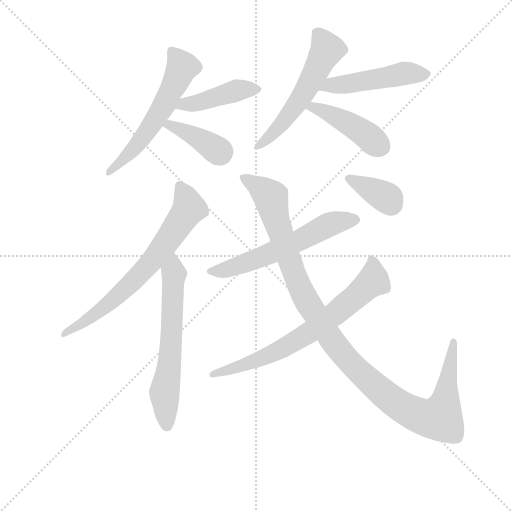
t = 0.00 s
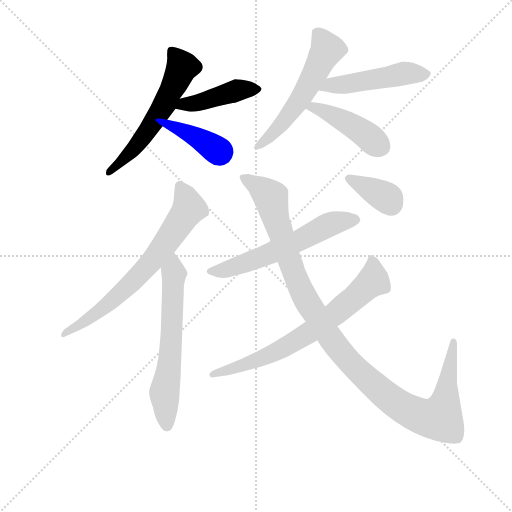
t = 1.87 s
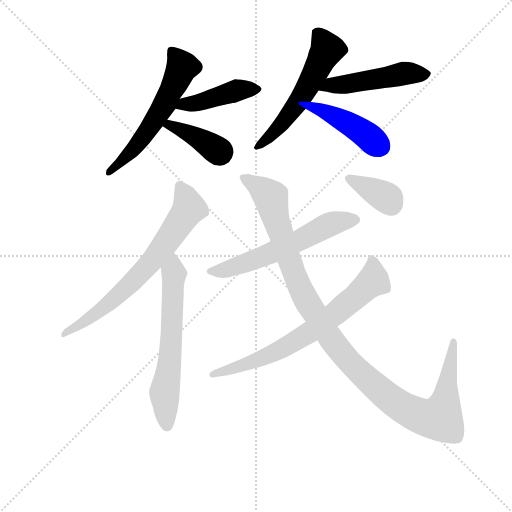
t = 3.73 s
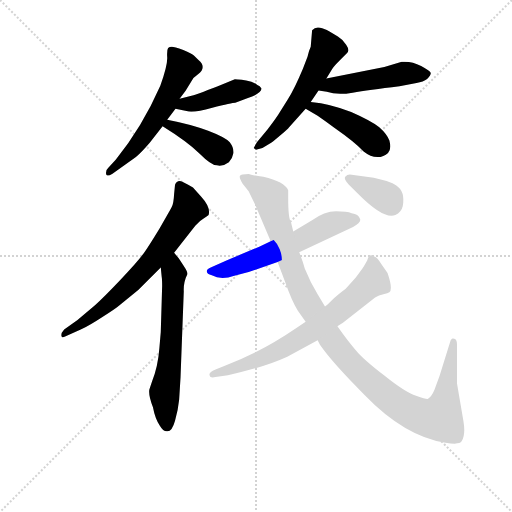
t = 5.60 s
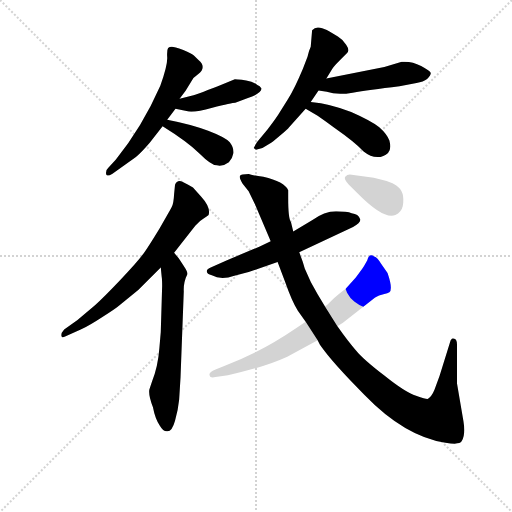
t = 7.47 s
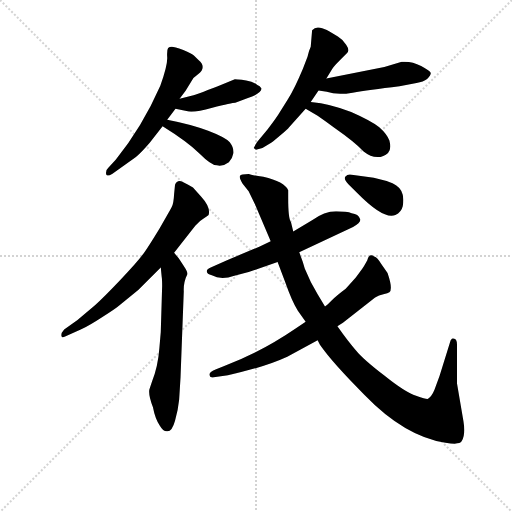
t = 9.34 s

The animated SVG that drew these frames (rendered in a browser with its animation timeline set to each time). Animation: 12 CSS @keyframes rules; one cycle of 9.34 s.

<svg version="1.1" viewBox="0 0 1024 1024" xmlns="http://www.w3.org/2000/svg">
  <g stroke="lightgray" stroke-dasharray="1,1" stroke-width="1" transform="scale(4, 4)">
    <line x1="0" y1="0" x2="256" y2="256"></line>
    <line x1="256" y1="0" x2="0" y2="256"></line>
    <line x1="128" y1="0" x2="128" y2="256"></line>
    <line x1="0" y1="128" x2="256" y2="128"></line>
  </g>
<g transform="scale(0.92, -0.92) translate(60, -900)">
   <style type="text/css">
    @keyframes keyframes0 {
      from {
       stroke: blue;
       stroke-dashoffset: 576;
       stroke-width: 128;
       }
       65% {
       animation-timing-function: step-end;
       stroke: blue;
       stroke-dashoffset: 0;
       stroke-width: 128;
       }
       to {
       stroke: black;
       stroke-width: 1024;
       }
       }
       #make-me-a-hanzi-animation-0 {
         animation: keyframes0 0.718750s both;
         animation-delay: 0.000000s;
         animation-timing-function: linear;
       }
    @keyframes keyframes1 {
      from {
       stroke: blue;
       stroke-dashoffset: 432;
       stroke-width: 128;
       }
       58% {
       animation-timing-function: step-end;
       stroke: blue;
       stroke-dashoffset: 0;
       stroke-width: 128;
       }
       to {
       stroke: black;
       stroke-width: 1024;
       }
       }
       #make-me-a-hanzi-animation-1 {
         animation: keyframes1 0.601562s both;
         animation-delay: 0.718750s;
         animation-timing-function: linear;
       }
    @keyframes keyframes2 {
      from {
       stroke: blue;
       stroke-dashoffset: 391;
       stroke-width: 128;
       }
       56% {
       animation-timing-function: step-end;
       stroke: blue;
       stroke-dashoffset: 0;
       stroke-width: 128;
       }
       to {
       stroke: black;
       stroke-width: 1024;
       }
       }
       #make-me-a-hanzi-animation-2 {
         animation: keyframes2 0.568197s both;
         animation-delay: 1.320312s;
         animation-timing-function: linear;
       }
    @keyframes keyframes3 {
      from {
       stroke: blue;
       stroke-dashoffset: 559;
       stroke-width: 128;
       }
       65% {
       animation-timing-function: step-end;
       stroke: blue;
       stroke-dashoffset: 0;
       stroke-width: 128;
       }
       to {
       stroke: black;
       stroke-width: 1024;
       }
       }
       #make-me-a-hanzi-animation-3 {
         animation: keyframes3 0.704915s both;
         animation-delay: 1.888509s;
         animation-timing-function: linear;
       }
    @keyframes keyframes4 {
      from {
       stroke: blue;
       stroke-dashoffset: 488;
       stroke-width: 128;
       }
       61% {
       animation-timing-function: step-end;
       stroke: blue;
       stroke-dashoffset: 0;
       stroke-width: 128;
       }
       to {
       stroke: black;
       stroke-width: 1024;
       }
       }
       #make-me-a-hanzi-animation-4 {
         animation: keyframes4 0.647135s both;
         animation-delay: 2.593424s;
         animation-timing-function: linear;
       }
    @keyframes keyframes5 {
      from {
       stroke: blue;
       stroke-dashoffset: 436;
       stroke-width: 128;
       }
       59% {
       animation-timing-function: step-end;
       stroke: blue;
       stroke-dashoffset: 0;
       stroke-width: 128;
       }
       to {
       stroke: black;
       stroke-width: 1024;
       }
       }
       #make-me-a-hanzi-animation-5 {
         animation: keyframes5 0.604818s both;
         animation-delay: 3.240560s;
         animation-timing-function: linear;
       }
    @keyframes keyframes6 {
      from {
       stroke: blue;
       stroke-dashoffset: 697;
       stroke-width: 128;
       }
       69% {
       animation-timing-function: step-end;
       stroke: blue;
       stroke-dashoffset: 0;
       stroke-width: 128;
       }
       to {
       stroke: black;
       stroke-width: 1024;
       }
       }
       #make-me-a-hanzi-animation-6 {
         animation: keyframes6 0.817220s both;
         animation-delay: 3.845378s;
         animation-timing-function: linear;
       }
    @keyframes keyframes7 {
      from {
       stroke: blue;
       stroke-dashoffset: 623;
       stroke-width: 128;
       }
       67% {
       animation-timing-function: step-end;
       stroke: blue;
       stroke-dashoffset: 0;
       stroke-width: 128;
       }
       to {
       stroke: black;
       stroke-width: 1024;
       }
       }
       #make-me-a-hanzi-animation-7 {
         animation: keyframes7 0.756999s both;
         animation-delay: 4.662598s;
         animation-timing-function: linear;
       }
    @keyframes keyframes8 {
      from {
       stroke: blue;
       stroke-dashoffset: 591;
       stroke-width: 128;
       }
       66% {
       animation-timing-function: step-end;
       stroke: blue;
       stroke-dashoffset: 0;
       stroke-width: 128;
       }
       to {
       stroke: black;
       stroke-width: 1024;
       }
       }
       #make-me-a-hanzi-animation-8 {
         animation: keyframes8 0.730957s both;
         animation-delay: 5.419596s;
         animation-timing-function: linear;
       }
    @keyframes keyframes9 {
      from {
       stroke: blue;
       stroke-dashoffset: 1140;
       stroke-width: 128;
       }
       79% {
       animation-timing-function: step-end;
       stroke: blue;
       stroke-dashoffset: 0;
       stroke-width: 128;
       }
       to {
       stroke: black;
       stroke-width: 1024;
       }
       }
       #make-me-a-hanzi-animation-9 {
         animation: keyframes9 1.177734s both;
         animation-delay: 6.150553s;
         animation-timing-function: linear;
       }
    @keyframes keyframes10 {
      from {
       stroke: blue;
       stroke-dashoffset: 712;
       stroke-width: 128;
       }
       70% {
       animation-timing-function: step-end;
       stroke: blue;
       stroke-dashoffset: 0;
       stroke-width: 128;
       }
       to {
       stroke: black;
       stroke-width: 1024;
       }
       }
       #make-me-a-hanzi-animation-10 {
         animation: keyframes10 0.829427s both;
         animation-delay: 7.328288s;
         animation-timing-function: linear;
       }
    @keyframes keyframes11 {
      from {
       stroke: blue;
       stroke-dashoffset: 366;
       stroke-width: 128;
       }
       54% {
       animation-timing-function: step-end;
       stroke: blue;
       stroke-dashoffset: 0;
       stroke-width: 128;
       }
       to {
       stroke: black;
       stroke-width: 1024;
       }
       }
       #make-me-a-hanzi-animation-11 {
         animation: keyframes11 0.547852s both;
         animation-delay: 8.157715s;
         animation-timing-function: linear;
       }
</style>
<path d="M 265.5 589.5 L 293.5 625.5 L 303.5 639.5 L 321.5 663.5 L 330.5 685.5 L 343.5 702.5 L 360.5 730.5 L 370.5 738.5 Q 390.5 753.5 371.5 769.5 L 361.5 779.5 Q 357.5 783.5 338.5 791.5 Q 318.5 798.5 313.5 798.5 Q 308.5 798.5 305.5 795.5 Q 302.5 791.5 303.5 775.5 Q 304.5 758.5 288.5 713.5 Q 249.5 624.5 191.5 552.5 L 175.5 535.5 Q 170.5 531.5 170.5 524.5 Q 169.5 513.5 184.5 522.5 L 235.5 558.5 Q 247.5 568.5 265.5 589.5 Z" fill="lightgray"></path> 
<path d="M 321.5 663.5 L 345.5 658.5 Q 358.5 653.5 401.5 665.5 Q 444.5 676.5 451.5 676.5 L 477.5 686.5 Q 508.5 696.5 508.5 707.5 Q 505.5 712.5 498.5 715.5 Q 496.5 718.5 486.5 722.5 Q 462.5 727.5 450.5 727.5 L 413.5 712.5 Q 364.5 693.5 358.5 692.5 L 330.5 685.5 C 301.5 678.5 292.5 669.5 321.5 663.5 Z" fill="lightgray"></path> 
<path d="M 293.5 625.5 Q 346.5 592.5 373.5 566.5 Q 399.5 540.5 411.5 540.5 Q 424.5 537.5 437.5 547.5 Q 445.5 555.5 447.5 567.5 Q 448.5 578.5 439.5 590.5 Q 429.5 601.5 392.5 615.5 Q 355.5 629.5 303.5 639.5 C 274.5 645.5 268.5 641.5 293.5 625.5 Z" fill="lightgray"></path> 
<path d="M 608.5 776.5 L 598.5 750.5 Q 580.5 707.5 565.5 683.5 L 548.5 656.5 Q 541.5 644.5 521.5 618.5 L 498.5 590.5 L 491.5 578.5 L 496.5 574.5 L 510.5 578.5 L 529.5 589.5 Q 536.5 594.5 551.5 607.5 Q 565.5 619.5 568.5 623.5 L 604.5 663.5 L 615.5 678.5 L 632.5 703.5 L 649.5 729.5 L 662.5 750.5 Q 664.5 754.5 680.5 770.5 L 693.5 783.5 Q 701.5 789.5 692.5 802.5 Q 683.5 815.5 674.5 820.5 L 654.5 832.5 Q 653.5 833.5 640.5 838.5 Q 626.5 843.5 618.5 834.5 L 615.5 798.5 Q 611.5 790.5 608.5 776.5 Z" fill="lightgray"></path> 
<path d="M 632.5 703.5 L 650.5 700.5 Q 672.5 692.5 706.5 698.5 Q 740.5 704.5 808.5 712.5 L 845.5 719.5 Q 860.5 722.5 868.5 728.5 Q 876.5 736.5 876.5 741.5 Q 875.5 745.5 855.5 756.5 Q 834.5 767.5 813.5 765.5 L 775.5 754.5 L 649.5 729.5 C 620.5 723.5 602.5 708.5 632.5 703.5 Z" fill="lightgray"></path> 
<path d="M 604.5 663.5 L 630.5 648.5 Q 649.5 635.5 667.5 621.5 Q 710.5 591.5 730.5 570.5 Q 745.5 558.5 760.5 558.5 Q 774.5 558.5 783.5 567.5 Q 791.5 575.5 786.5 594.5 Q 781.5 608.5 764.5 623.5 Q 746.5 637.5 703.5 656.5 Q 659.5 674.5 615.5 678.5 C 585.5 681.5 578.5 678.5 604.5 663.5 Z" fill="lightgray"></path> 
<path d="M 318.5 350.5 L 364.5 409.5 Q 374.5 420.5 383.5 425.5 Q 391.5 430.5 393.5 432.5 Q 398.5 449.5 377.5 472.5 L 359.5 492.5 Q 349.5 498.5 337.5 504.5 Q 325.5 510.5 320.5 498.5 L 318.5 478.5 Q 317.5 458.5 313.5 450.5 Q 309.5 442.5 287.5 404.5 Q 264.5 366.5 252.5 349.5 Q 239.5 331.5 202.5 292.5 Q 165.5 253.5 146.5 236.5 L 108.5 204.5 L 79.5 183.5 Q 71.5 174.5 73.5 169.5 Q 74.5 164.5 81.5 168.5 L 115.5 183.5 Q 134.5 192.5 163.5 211.5 Q 191.5 229.5 198.5 235.5 L 240.5 269.5 L 289.5 318.5 L 318.5 350.5 Z" fill="lightgray"></path> 
<path d="M 332.5 80.5 L 339.5 266.5 Q 338.5 286.5 347.5 304.5 Q 347.5 309.5 339.5 321.5 L 328.5 338.5 L 318.5 350.5 C 299.5 373.5 286.5 348.5 289.5 318.5 L 291.5 298.5 Q 292.5 292.5 292.5 278.5 L 289.5 178.5 L 286.5 143.5 Q 283.5 103.5 270.5 70.5 L 264.5 52.5 Q 262.5 40.5 272.5 14.5 Q 277.5 -11.5 287.5 -25.5 Q 294.5 -37.5 302.5 -37.5 Q 313.5 -39.5 320.5 -14.5 Q 327.5 10.5 329.5 31.5 L 332.5 80.5 Z" fill="lightgray"></path> 
<path d="M 480.5 308.5 L 543.5 330.5 L 590.5 351.5 L 707.5 406.5 Q 726.5 417.5 722.5 424.5 Q 719.5 434.5 704.5 436.5 Q 694.5 440.5 670.5 440.5 Q 645.5 440.5 617.5 420.5 L 577.5 396.5 L 528.5 375.5 L 503.5 363.5 L 433.5 334.5 L 400.5 319.5 Q 389.5 315.5 389.5 310.5 Q 389.5 304.5 400.5 301.5 Q 420.5 290.5 449.5 300.5 L 480.5 308.5 Z" fill="lightgray"></path> 
<path d="M 543.5 330.5 L 560.5 285.5 Q 574.5 245.5 587.5 224.5 L 604.5 200.5 L 630.5 160.5 L 635.5 150.5 Q 662.5 111.5 732.5 41.5 Q 819.5 -48.5 908.5 -62.5 Q 939.5 -67.5 943.5 -59.5 Q 952.5 -45.5 947.5 -15.5 L 933.5 66.5 L 933.5 150.5 Q 933.5 162.5 927.5 163.5 Q 924.5 164.5 922.5 163.5 Q 919.5 161.5 917.5 153.5 L 895.5 82.5 L 884.5 52.5 Q 878.5 37.5 869.5 32.5 Q 867.5 31.5 844.5 39.5 Q 821.5 46.5 775.5 83.5 Q 728.5 119.5 713.5 138.5 Q 697.5 156.5 673.5 190.5 L 646.5 233.5 L 630.5 260.5 Q 614.5 286.5 602.5 316.5 Q 598.5 331.5 590.5 351.5 L 577.5 396.5 L 572.5 417.5 Q 566.5 423.5 566.5 470.5 L 566.5 486.5 Q 558.5 504.5 512.5 515.5 Q 485.5 519.5 480.5 521.5 Q 463.5 521.5 461.5 517.5 Q 459.5 513.5 467.5 500.5 L 480.5 484.5 L 494.5 455.5 L 528.5 375.5 L 543.5 330.5 Z" fill="lightgray"></path> 
<path d="M 604.5 200.5 L 583.5 186.5 Q 507.5 134.5 427.5 104.5 L 408.5 96.5 Q 393.5 90.5 395.5 84.5 Q 396.5 77.5 408.5 80.5 L 435.5 84.5 Q 514.5 101.5 564.5 124.5 L 630.5 160.5 L 673.5 190.5 L 685.5 198.5 L 755.5 253.5 Q 763.5 258.5 773.5 260.5 Q 783.5 262.5 786.5 264.5 Q 794.5 271.5 782.5 306.5 L 768.5 326.5 Q 760.5 340.5 753.5 342.5 Q 742.5 350.5 738.5 334.5 Q 735.5 328.5 727.5 315.5 L 713.5 296.5 L 691.5 272.5 Q 671.5 257.5 661.5 247.5 Q 651.5 237.5 646.5 233.5 L 604.5 200.5 Z" fill="lightgray"></path> 
<path d="M 752.5 513.5 L 700.5 520.5 Q 694.5 520.5 690.5 515.5 Q 686.5 510.5 698.5 498.5 L 715.5 481.5 Q 774.5 421.5 799.5 432.5 Q 812.5 438.5 815.5 451.5 Q 821.5 483.5 801.5 496.5 Q 795.5 501.5 780.5 506.5 L 752.5 513.5 Z" fill="lightgray"></path> 
      <clipPath id="make-me-a-hanzi-clip-0">
      <path d="M 265.5 589.5 L 293.5 625.5 L 303.5 639.5 L 321.5 663.5 L 330.5 685.5 L 343.5 702.5 L 360.5 730.5 L 370.5 738.5 Q 390.5 753.5 371.5 769.5 L 361.5 779.5 Q 357.5 783.5 338.5 791.5 Q 318.5 798.5 313.5 798.5 Q 308.5 798.5 305.5 795.5 Q 302.5 791.5 303.5 775.5 Q 304.5 758.5 288.5 713.5 Q 249.5 624.5 191.5 552.5 L 175.5 535.5 Q 170.5 531.5 170.5 524.5 Q 169.5 513.5 184.5 522.5 L 235.5 558.5 Q 247.5 568.5 265.5 589.5 Z" fill="lightgray"></path>
      </clipPath>
      <path clip-path="url(#make-me-a-hanzi-clip-0)" d="M 312.5 789.5 L 334.5 752.5 L 297.5 672.5 L 246.5 594.5 L 178.5 527.5 " fill="none" id="make-me-a-hanzi-animation-0" stroke-dasharray="448 896" stroke-linecap="round"></path>

      <clipPath id="make-me-a-hanzi-clip-1">
      <path d="M 321.5 663.5 L 345.5 658.5 Q 358.5 653.5 401.5 665.5 Q 444.5 676.5 451.5 676.5 L 477.5 686.5 Q 508.5 696.5 508.5 707.5 Q 505.5 712.5 498.5 715.5 Q 496.5 718.5 486.5 722.5 Q 462.5 727.5 450.5 727.5 L 413.5 712.5 Q 364.5 693.5 358.5 692.5 L 330.5 685.5 C 301.5 678.5 292.5 669.5 321.5 663.5 Z" fill="lightgray"></path>
      </clipPath>
      <path clip-path="url(#make-me-a-hanzi-clip-1)" d="M 328.5 667.5 L 453.5 703.5 L 499.5 707.5 " fill="none" id="make-me-a-hanzi-animation-1" stroke-dasharray="304 608" stroke-linecap="round"></path>

      <clipPath id="make-me-a-hanzi-clip-2">
      <path d="M 293.5 625.5 Q 346.5 592.5 373.5 566.5 Q 399.5 540.5 411.5 540.5 Q 424.5 537.5 437.5 547.5 Q 445.5 555.5 447.5 567.5 Q 448.5 578.5 439.5 590.5 Q 429.5 601.5 392.5 615.5 Q 355.5 629.5 303.5 639.5 C 274.5 645.5 268.5 641.5 293.5 625.5 Z" fill="lightgray"></path>
      </clipPath>
      <path clip-path="url(#make-me-a-hanzi-clip-2)" d="M 302.5 624.5 L 310.5 628.5 L 340.5 615.5 L 421.5 569.5 " fill="none" id="make-me-a-hanzi-animation-2" stroke-dasharray="263 526" stroke-linecap="round"></path>

      <clipPath id="make-me-a-hanzi-clip-3">
      <path d="M 608.5 776.5 L 598.5 750.5 Q 580.5 707.5 565.5 683.5 L 548.5 656.5 Q 541.5 644.5 521.5 618.5 L 498.5 590.5 L 491.5 578.5 L 496.5 574.5 L 510.5 578.5 L 529.5 589.5 Q 536.5 594.5 551.5 607.5 Q 565.5 619.5 568.5 623.5 L 604.5 663.5 L 615.5 678.5 L 632.5 703.5 L 649.5 729.5 L 662.5 750.5 Q 664.5 754.5 680.5 770.5 L 693.5 783.5 Q 701.5 789.5 692.5 802.5 Q 683.5 815.5 674.5 820.5 L 654.5 832.5 Q 653.5 833.5 640.5 838.5 Q 626.5 843.5 618.5 834.5 L 615.5 798.5 Q 611.5 790.5 608.5 776.5 Z" fill="lightgray"></path>
      </clipPath>
      <path clip-path="url(#make-me-a-hanzi-clip-3)" d="M 628.5 827.5 L 646.5 802.5 L 649.5 787.5 L 576.5 661.5 L 536.5 612.5 L 498.5 582.5 " fill="none" id="make-me-a-hanzi-animation-3" stroke-dasharray="431 862" stroke-linecap="round"></path>

      <clipPath id="make-me-a-hanzi-clip-4">
      <path d="M 632.5 703.5 L 650.5 700.5 Q 672.5 692.5 706.5 698.5 Q 740.5 704.5 808.5 712.5 L 845.5 719.5 Q 860.5 722.5 868.5 728.5 Q 876.5 736.5 876.5 741.5 Q 875.5 745.5 855.5 756.5 Q 834.5 767.5 813.5 765.5 L 775.5 754.5 L 649.5 729.5 C 620.5 723.5 602.5 708.5 632.5 703.5 Z" fill="lightgray"></path>
      </clipPath>
      <path clip-path="url(#make-me-a-hanzi-clip-4)" d="M 638.5 709.5 L 820.5 740.5 L 867.5 738.5 " fill="none" id="make-me-a-hanzi-animation-4" stroke-dasharray="360 720" stroke-linecap="round"></path>

      <clipPath id="make-me-a-hanzi-clip-5">
      <path d="M 604.5 663.5 L 630.5 648.5 Q 649.5 635.5 667.5 621.5 Q 710.5 591.5 730.5 570.5 Q 745.5 558.5 760.5 558.5 Q 774.5 558.5 783.5 567.5 Q 791.5 575.5 786.5 594.5 Q 781.5 608.5 764.5 623.5 Q 746.5 637.5 703.5 656.5 Q 659.5 674.5 615.5 678.5 C 585.5 681.5 578.5 678.5 604.5 663.5 Z" fill="lightgray"></path>
      </clipPath>
      <path clip-path="url(#make-me-a-hanzi-clip-5)" d="M 612.5 663.5 L 621.5 667.5 L 688.5 636.5 L 767.5 581.5 " fill="none" id="make-me-a-hanzi-animation-5" stroke-dasharray="308 616" stroke-linecap="round"></path>

      <clipPath id="make-me-a-hanzi-clip-6">
      <path d="M 318.5 350.5 L 364.5 409.5 Q 374.5 420.5 383.5 425.5 Q 391.5 430.5 393.5 432.5 Q 398.5 449.5 377.5 472.5 L 359.5 492.5 Q 349.5 498.5 337.5 504.5 Q 325.5 510.5 320.5 498.5 L 318.5 478.5 Q 317.5 458.5 313.5 450.5 Q 309.5 442.5 287.5 404.5 Q 264.5 366.5 252.5 349.5 Q 239.5 331.5 202.5 292.5 Q 165.5 253.5 146.5 236.5 L 108.5 204.5 L 79.5 183.5 Q 71.5 174.5 73.5 169.5 Q 74.5 164.5 81.5 168.5 L 115.5 183.5 Q 134.5 192.5 163.5 211.5 Q 191.5 229.5 198.5 235.5 L 240.5 269.5 L 289.5 318.5 L 318.5 350.5 Z" fill="lightgray"></path>
      </clipPath>
      <path clip-path="url(#make-me-a-hanzi-clip-6)" d="M 330.5 495.5 L 342.5 475.5 L 349.5 445.5 L 294.5 362.5 L 230.5 289.5 L 176.5 239.5 L 78.5 175.5 " fill="none" id="make-me-a-hanzi-animation-6" stroke-dasharray="569 1138" stroke-linecap="round"></path>

      <clipPath id="make-me-a-hanzi-clip-7">
      <path d="M 332.5 80.5 L 339.5 266.5 Q 338.5 286.5 347.5 304.5 Q 347.5 309.5 339.5 321.5 L 328.5 338.5 L 318.5 350.5 C 299.5 373.5 286.5 348.5 289.5 318.5 L 291.5 298.5 Q 292.5 292.5 292.5 278.5 L 289.5 178.5 L 286.5 143.5 Q 283.5 103.5 270.5 70.5 L 264.5 52.5 Q 262.5 40.5 272.5 14.5 Q 277.5 -11.5 287.5 -25.5 Q 294.5 -37.5 302.5 -37.5 Q 313.5 -39.5 320.5 -14.5 Q 327.5 10.5 329.5 31.5 L 332.5 80.5 Z" fill="lightgray"></path>
      </clipPath>
      <path clip-path="url(#make-me-a-hanzi-clip-7)" d="M 318.5 340.5 L 309.5 120.5 L 297.5 43.5 L 302.5 -25.5 " fill="none" id="make-me-a-hanzi-animation-7" stroke-dasharray="495 990" stroke-linecap="round"></path>

      <clipPath id="make-me-a-hanzi-clip-8">
      <path d="M 480.5 308.5 L 543.5 330.5 L 590.5 351.5 L 707.5 406.5 Q 726.5 417.5 722.5 424.5 Q 719.5 434.5 704.5 436.5 Q 694.5 440.5 670.5 440.5 Q 645.5 440.5 617.5 420.5 L 577.5 396.5 L 528.5 375.5 L 503.5 363.5 L 433.5 334.5 L 400.5 319.5 Q 389.5 315.5 389.5 310.5 Q 389.5 304.5 400.5 301.5 Q 420.5 290.5 449.5 300.5 L 480.5 308.5 Z" fill="lightgray"></path>
      </clipPath>
      <path clip-path="url(#make-me-a-hanzi-clip-8)" d="M 398.5 310.5 L 418.5 310.5 L 470.5 326.5 L 587.5 374.5 L 658.5 412.5 L 711.5 422.5 " fill="none" id="make-me-a-hanzi-animation-8" stroke-dasharray="463 926" stroke-linecap="round"></path>

      <clipPath id="make-me-a-hanzi-clip-9">
      <path d="M 543.5 330.5 L 560.5 285.5 Q 574.5 245.5 587.5 224.5 L 604.5 200.5 L 630.5 160.5 L 635.5 150.5 Q 662.5 111.5 732.5 41.5 Q 819.5 -48.5 908.5 -62.5 Q 939.5 -67.5 943.5 -59.5 Q 952.5 -45.5 947.5 -15.5 L 933.5 66.5 L 933.5 150.5 Q 933.5 162.5 927.5 163.5 Q 924.5 164.5 922.5 163.5 Q 919.5 161.5 917.5 153.5 L 895.5 82.5 L 884.5 52.5 Q 878.5 37.5 869.5 32.5 Q 867.5 31.5 844.5 39.5 Q 821.5 46.5 775.5 83.5 Q 728.5 119.5 713.5 138.5 Q 697.5 156.5 673.5 190.5 L 646.5 233.5 L 630.5 260.5 Q 614.5 286.5 602.5 316.5 Q 598.5 331.5 590.5 351.5 L 577.5 396.5 L 572.5 417.5 Q 566.5 423.5 566.5 470.5 L 566.5 486.5 Q 558.5 504.5 512.5 515.5 Q 485.5 519.5 480.5 521.5 Q 463.5 521.5 461.5 517.5 Q 459.5 513.5 467.5 500.5 L 480.5 484.5 L 494.5 455.5 L 528.5 375.5 L 543.5 330.5 Z" fill="lightgray"></path>
      </clipPath>
      <path clip-path="url(#make-me-a-hanzi-clip-9)" d="M 466.5 514.5 L 501.5 495.5 L 528.5 470.5 L 540.5 419.5 L 592.5 272.5 L 647.5 181.5 L 707.5 104.5 L 786.5 33.5 L 851.5 -3.5 L 896.5 -9.5 L 910.5 41.5 L 925.5 156.5 " fill="none" id="make-me-a-hanzi-animation-9" stroke-dasharray="1012 2024" stroke-linecap="round"></path>

      <clipPath id="make-me-a-hanzi-clip-10">
      <path d="M 604.5 200.5 L 583.5 186.5 Q 507.5 134.5 427.5 104.5 L 408.5 96.5 Q 393.5 90.5 395.5 84.5 Q 396.5 77.5 408.5 80.5 L 435.5 84.5 Q 514.5 101.5 564.5 124.5 L 630.5 160.5 L 673.5 190.5 L 685.5 198.5 L 755.5 253.5 Q 763.5 258.5 773.5 260.5 Q 783.5 262.5 786.5 264.5 Q 794.5 271.5 782.5 306.5 L 768.5 326.5 Q 760.5 340.5 753.5 342.5 Q 742.5 350.5 738.5 334.5 Q 735.5 328.5 727.5 315.5 L 713.5 296.5 L 691.5 272.5 Q 671.5 257.5 661.5 247.5 Q 651.5 237.5 646.5 233.5 L 604.5 200.5 Z" fill="lightgray"></path>
      </clipPath>
      <path clip-path="url(#make-me-a-hanzi-clip-10)" d="M 747.5 336.5 L 751.5 290.5 L 622.5 183.5 L 515.5 123.5 L 402.5 85.5 " fill="none" id="make-me-a-hanzi-animation-10" stroke-dasharray="584 1168" stroke-linecap="round"></path>

      <clipPath id="make-me-a-hanzi-clip-11">
      <path d="M 752.5 513.5 L 700.5 520.5 Q 694.5 520.5 690.5 515.5 Q 686.5 510.5 698.5 498.5 L 715.5 481.5 Q 774.5 421.5 799.5 432.5 Q 812.5 438.5 815.5 451.5 Q 821.5 483.5 801.5 496.5 Q 795.5 501.5 780.5 506.5 L 752.5 513.5 Z" fill="lightgray"></path>
      </clipPath>
      <path clip-path="url(#make-me-a-hanzi-clip-11)" d="M 698.5 512.5 L 774.5 473.5 L 790.5 455.5 " fill="none" id="make-me-a-hanzi-animation-11" stroke-dasharray="238 476" stroke-linecap="round"></path>

</g>
</svg>
